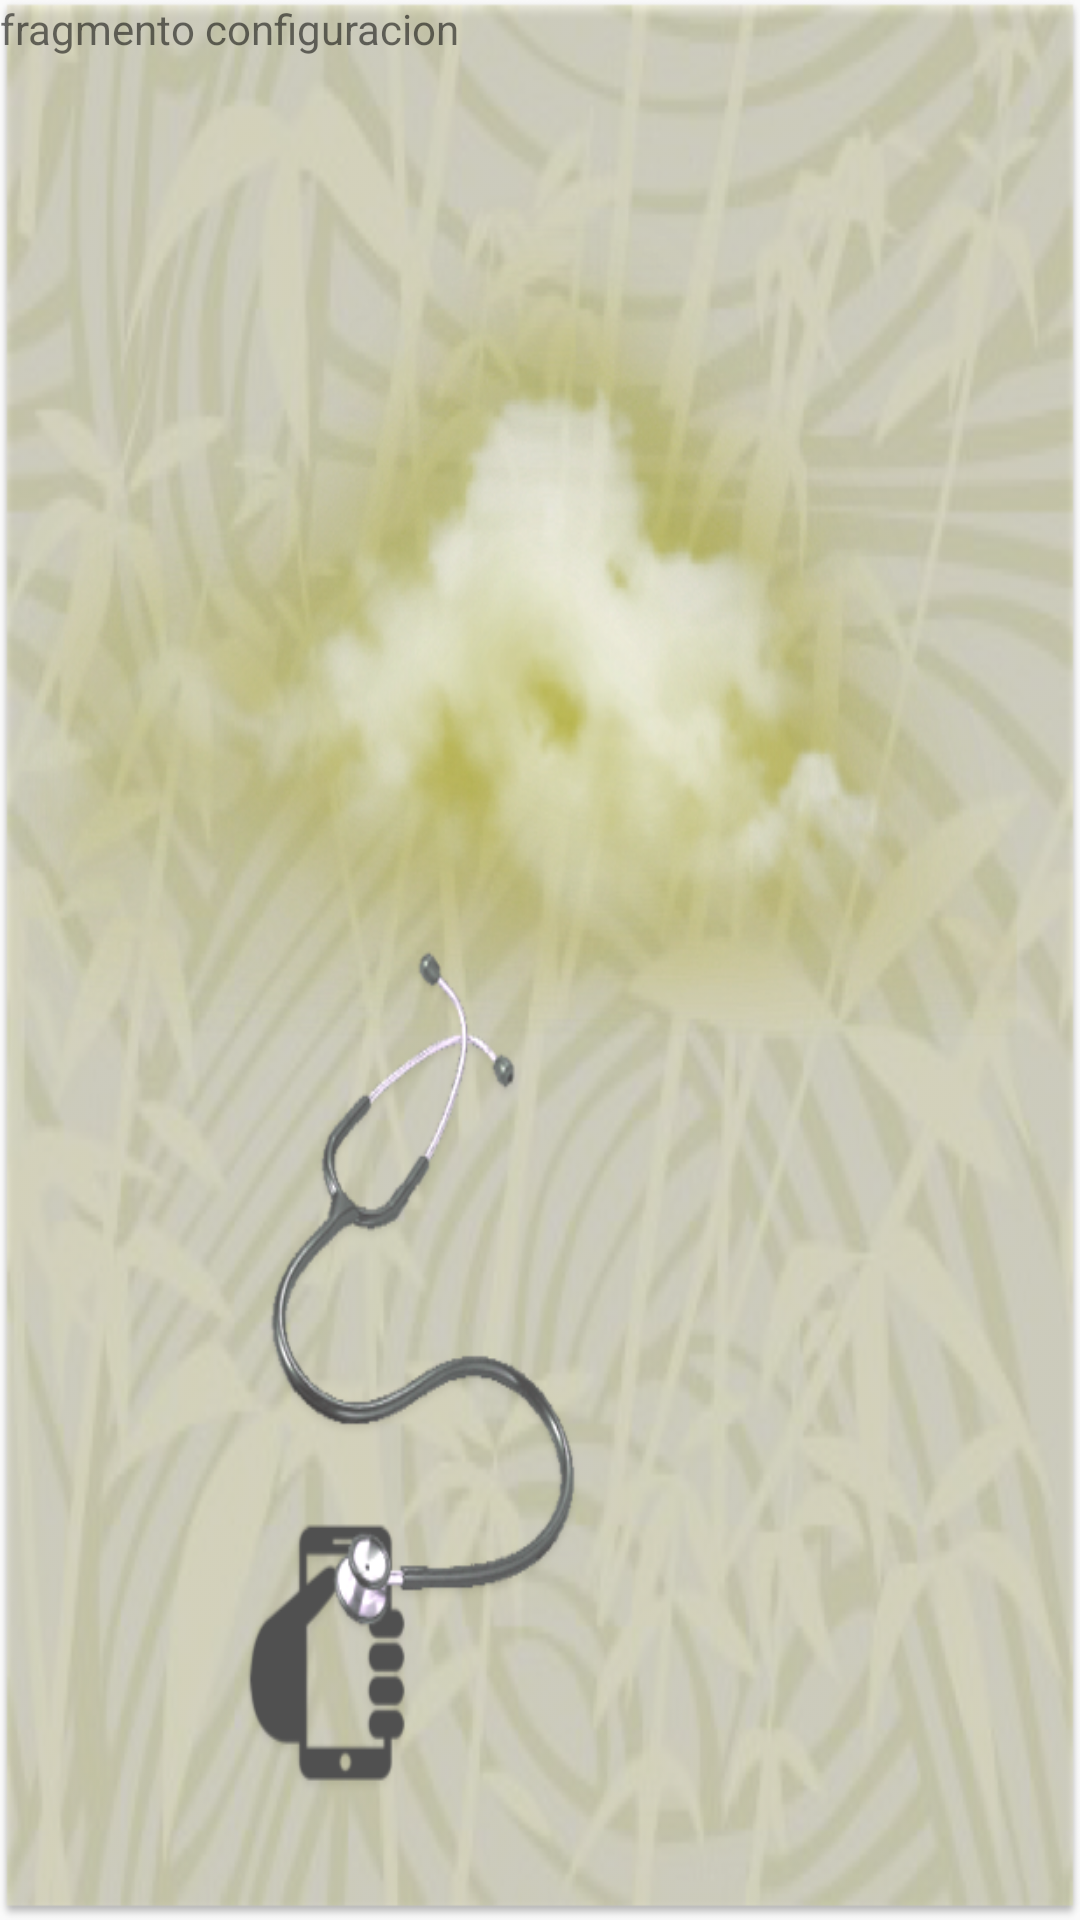

This screen was rendered from an Android layout file. Write that file and the resources it references.
<!-- AndroidManifest.xml: application theme AppTheme -->
<!-- res/layout/fragment_reporte_completo.xml -->
<FrameLayout xmlns:android="http://schemas.android.com/apk/res/android"
    xmlns:tools="http://schemas.android.com/tools"
    android:layout_width="match_parent"
    android:layout_height="match_parent"
    tools:context="views.configuracion.ConfiguracionFragment"
    android:background="@drawable/fondo_fragment">

    
    <TextView
        android:layout_width="match_parent"
        android:layout_height="match_parent"
        android:text="fragmento configuracion" />

</FrameLayout>
<!-- resources referenced by this layout -->
<resources>
  <!-- drawable fondo_fragment: png bitmap (drawable, 673515 bytes) -->
  <style name="AppTheme" parent="Theme.AppCompat.Light.DarkActionBar">
  
          
      </style>
</resources>
